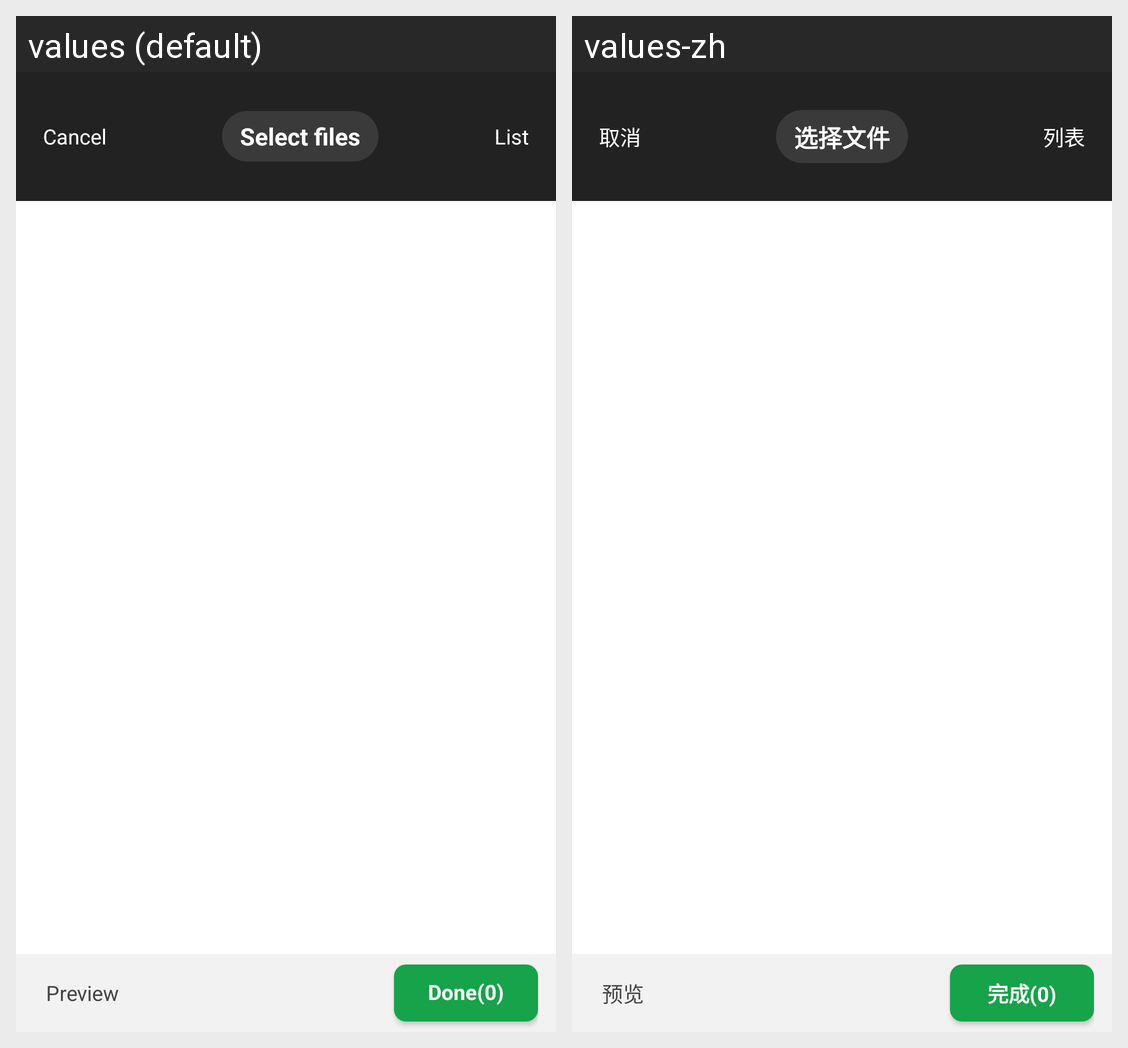

This grid shows one Android layout under two languages. Give, for every string resource on the screen, its name, the default text and each shown locale's text.
Android screen res/layout/picker_activity_list.xml rendered under 2 locales, left to right: values (default), values-zh. Device: Nexus 5 (rendered at 1080×1920; each locale shown at half size, 540×960, under a caption strip naming it); theme Theme.MaterialComponents.DayNight.NoActionBar.
Strings drawn on this screen, with the default value and each locale's value (text and hints the layout hard-codes, and strings that could not be matched under every locale, appear in the picture but are not listed):

picker_cancel
  values: Cancel
  values-zh: 取消

picker_title
  values: Select files
  values-zh: 选择文件

picker_toggle_list
  values: List
  values-zh: 列表

picker_preview
  values: Preview
  values-zh: 预览

picker_done_zero
  values: Done(0)
  values-zh: 完成(0)
